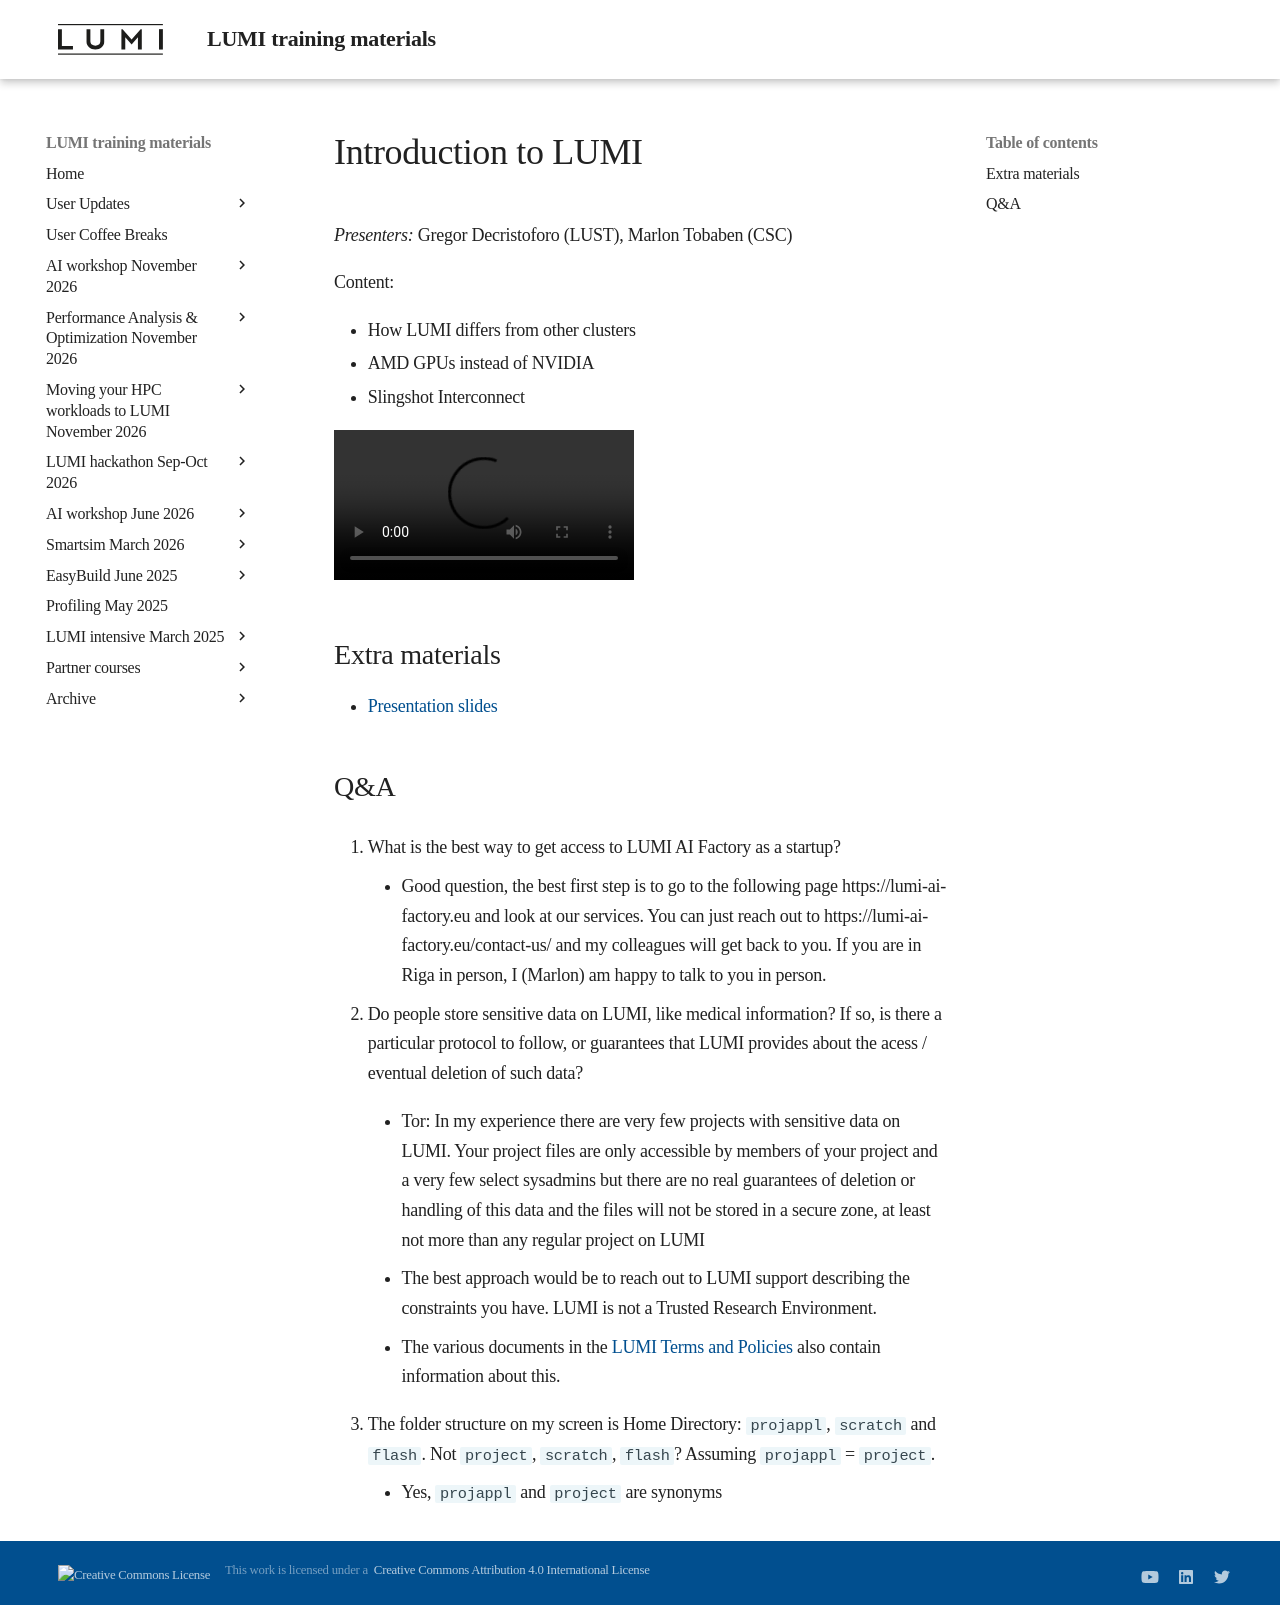

repository: Lumi-supercomputer/LUMI-training-materials · page: ai-20261125/extra_01_Introduction/index.html · generator: mkdocs

# Introduction to LUMI

*Presenter:* Gregor Decristoforo (LUST)

Content:

-   How LUMI differs from other clusters
-   AMD GPUs instead of NVIDIA
-   Slingshot Interconnect

A video recording will follow.

<!--
<video src="https://462000265.lumidata.eu/ai-20261125/recordings/LUMI-ai-20261125-01_Lumi_Introduction.mp4" controls="controls"></video>
-->


## Extra materials

<!-- More materials will become available during and shortly after the course. -->

-   [Presentation slides](https://462000265.lumidata.eu/ai-20261125/files/LUMI-ai-20261125-01-Lumi_intro.pdf)


## Q&A

/
